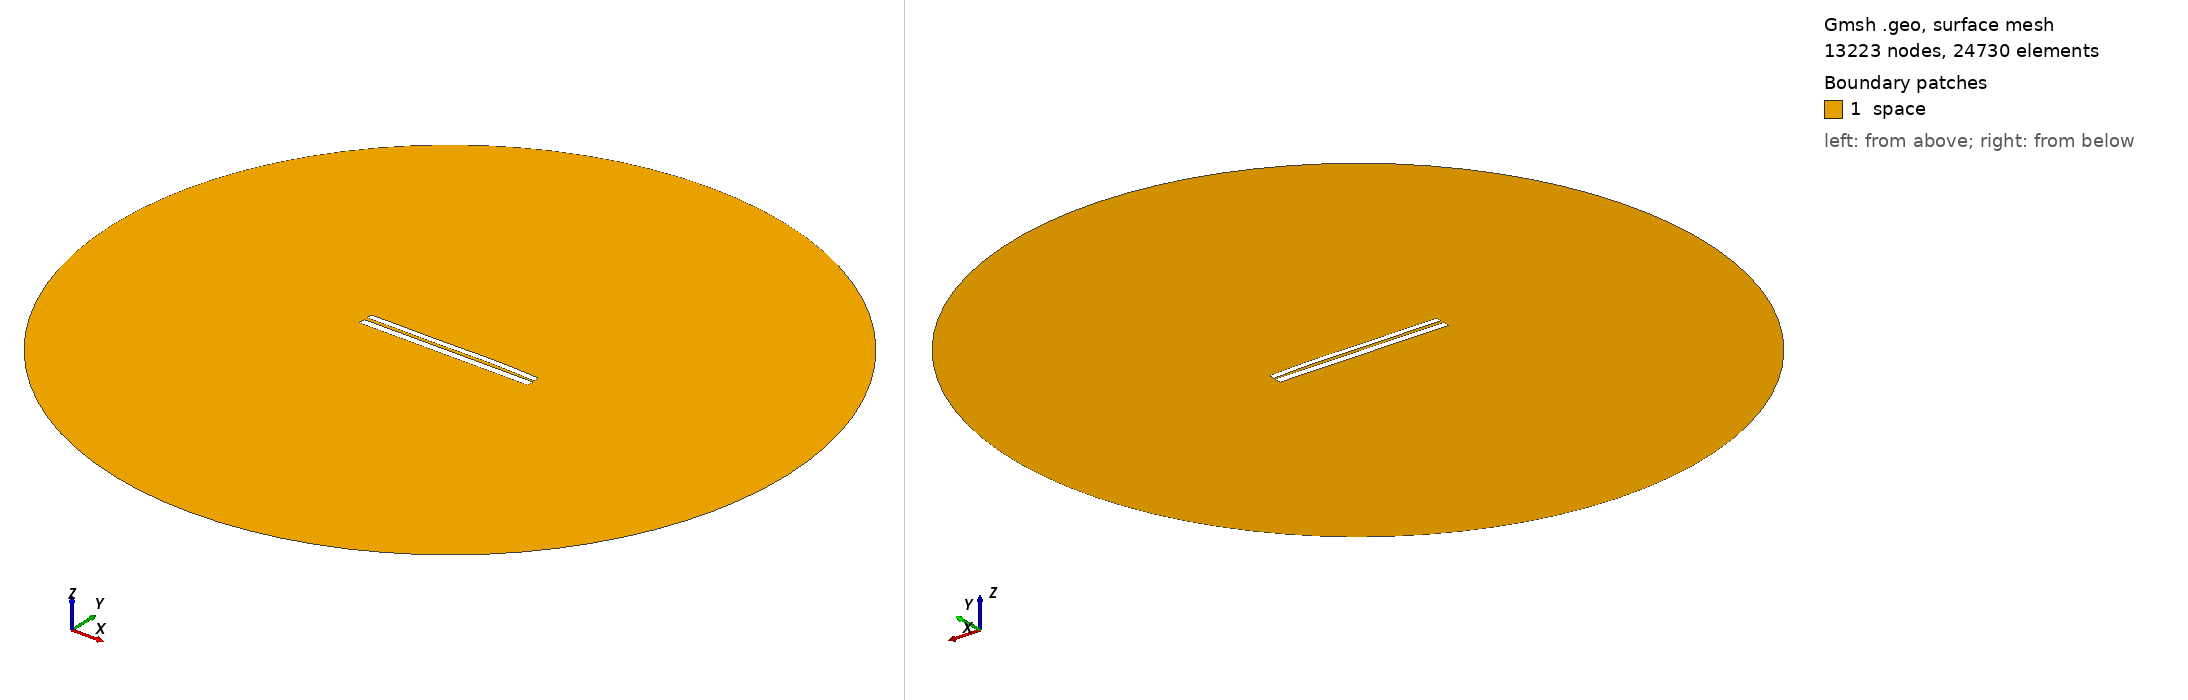

Gmsh geometry script, surface-meshed: 13223 nodes, 24730 surface elements. Boundary patches (legend numbers): 1 space. Left view from above one corner, right view from below the opposite corner. Legend entries are the model's physical surfaces. The drawing asked Gmsh for element sizes between 1% and 20% of the model's largest extent; the script's own settings can give other sizes.

=== 6979.geo (drawn) ===
//---------------------------------------
// Geometry kernel
//---------------------------------------

SetFactory("OpenCASCADE");



//---------------------------------------
// Parameters of the geometry
//---------------------------------------

// Overetch of the upper plate
overetch = 0.25;

// Distance between the plates
distance = 1.75;

// Discretization over the x axis (for the deformation)
nx = 50; 

// Length of the plate
L = 100 - overetch; 

// Number of modes
n = 4; 

// 1st mode coefficient
coeff(1) = -0.15;
beta(1) = 0.596864 * 3.1415926535 / L;

// 2nd mode coefficient
coeff(2) = 0.15;
beta(2) = 1.49418 * 3.1415926535 / L;

// 3rd mode coefficient
coeff(3) = -0.15;
beta(3) = 2.50025 * 3.1415926535 / L;

// 4th mode coefficient
coeff(4) = 0.07499999999999998;
beta(4) = 3.49999 * 3.1415926535 / L;



//---------------------------------------
// Upper plate (deformed rectangle)
//---------------------------------------

// Coordiantes of the upper plate
xmin = -50;
xmax = 50 - overetch;

// Height of the upper plate
yheight = 4 - 2 * overetch;

// Indexes of the points
UpperID[] = {};
LowerID[] = {};
LeftID[] = {};
RightID[] = {};

// Point index
p = 1;

// Horizontal edges
For i In {1:nx}
    x = xmin + (i-1)*(xmax - xmin)/(nx-1);

    y_bottom = distance / 2 + overetch;
    For j In {1:n}
        C = (Cosh(beta(j)*L) + Cos(beta(j)*L)) / (Sinh(beta(j)*L) + Sin(beta(j)*L));
        y_bottom  = y_bottom + coeff(j) * (Cosh(beta(j)*(x+50)) - Cos(beta(j)*(x+50)) - C * (Sinh(beta(j)*(x+50)) - Sin(beta(j)*(x+50))));
    EndFor

    y_top = y_bottom + yheight;

    Point(p) = {x, y_top, 0, 1.0};
    UpperID[i] = p;
    p = p + 1;

    Point(p) = {x, y_bottom, 0, 1.0};
    LowerID[i] = p;
    p = p + 1;
EndFor

// Create point lists
UpperPts[] = {}; LowerPts[] = {};
For i In {1:nx}
  UpperPts[] += {UpperID[i]};
  LowerPts[] += {LowerID[i]};
EndFor

// Build splines
Spline(1) = {UpperPts[]};
Spline(2) = {LowerPts[]};
Line(3) = {LowerPts[nx-1], UpperPts[nx-1]};
Line(4) = {LowerPts[0], UpperPts[0]};

// Build the plane surface
Curve Loop(1) = {2, 3, -1, -4};
Plane Surface(1) = {1};



//---------------------------------------
// Lower plate (rectangle)
//---------------------------------------

// Vertices
Point(1001) = {-50, -1, 0, 1.0};
Point(1002) = { 50, -1, 0, 1.0};
Point(1003) = { 50,  -5, 0, 1.0};
Point(1004) = {-50,  -5, 0, 1.0};

// Edges
Line(5) = {1001, 1002};
Line(6) = {1002, 1003};
Line(7) = {1003, 1004};
Line(8) = {1004, 1001};

// Plane surface
Line Loop(2) = {5, 6, 7, 8};
Plane Surface(2) = {2}; 



//---------------------------------------
// Outer (fictious) boundary
//---------------------------------------

// Points
Point(1005) = {0, 0, 0};       // Center
Point(1006) = {200, 0, 0};     // Start point
Point(1007) = {0, 200, 0};     // 90 degrees
Point(1008) = {-200, 0, 0};    // 180 degrees
Point(1009) = {0, -200, 0};    // 270 degrees

// Circle arcs (each needs start, center, end)
Circle(9) = {1006, 1005, 1007};
Circle(10) = {1007, 1005, 1008};
Circle(11) = {1008, 1005, 1009};
Circle(12) = {1009, 1005, 1006};

// Plane surface for the entire domain
Curve Loop(3) = {9, 10, 11, 12};
Surface(3) = {3};

// Subtract the plates from the whole domain to obtain the actual domain where we want to solve the equations
BooleanDifference{ Surface{3}; Delete; }{ Surface{1}; Surface{2}; Delete; }




//---------------------------------------
// Transfinite Lines/Curves
//---------------------------------------

// Set the number of points on the boundaries
r = 7;

// Plates
Transfinite Curve {1, 2} = 50*r Using Progression 1;
Transfinite Curve {3, 4} = 2*r Using Progression 1;
Transfinite Line {5, 7} = 50*r Using Progression 1;
Transfinite Line {6, 8} = 2*r Using Progression 1;

// Outer boundary
Transfinite Line {9, 10, 11, 12} = 20 Using Progression 1;



//---------------------------------------
// Physical groups
//---------------------------------------                

// Physical curves (boundaries)
Physical Line("force_segment", 10) = {2};
Physical Line("upper_plate", 11) = {1, 3, 4};
Physical Line("lower_plate", 12) = {5, 6, 7, 8};
Physical Line("boundary", 20) = {9, 10, 11, 12};

// Physical Surfaces
Physical Surface("space", 30) = {3};



//---------------------------------------
// 6. Generate the Mesh
//---------------------------------------

// 2D mesh generation
Mesh 2;
